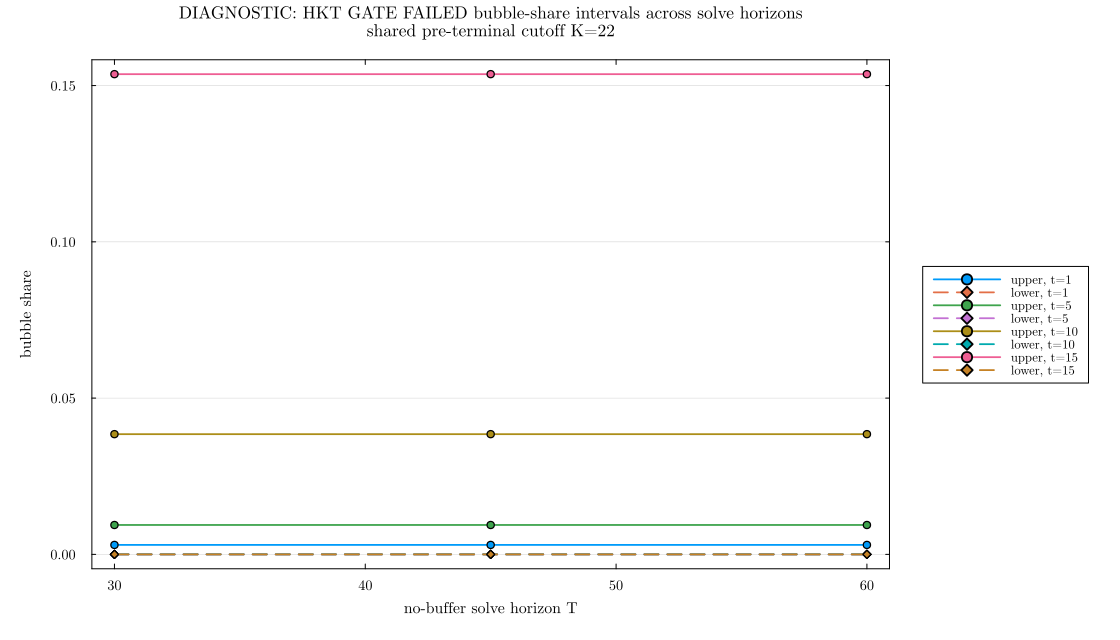

The data file committed next to this chart (first rows):
T_report, model_T, terminal_rule, gate_source_terminal_rule, cutoff_t, cutoff_model_t, t, model_t, evaluation_date, bound_status, lower_bound_certified, hkt_gate_passed, prefix_stable, finite_prefix_product, omitted_tail_bound, bubble_share_lower, log_bubble_share_lower, log10_bubble_share_lower, bubble_share_lower_scientific, lower_bound_float64_underflow, bubble_share_upper, relative_interval_width_bound, leakage, dividend_leakage
30, 29, local_loglinear, local_loglinear, 22, 21, 1, 0, true, diagnostic_only_hkt_gate_failed, false, false, true, 0.003019, 9096, 0.0, -9101, -3953, 2.00232767e-3953, true, 0.003019, 1.0, 0.0, 0.0
30, 29, local_loglinear, local_loglinear, 22, 21, 5, 4, true, diagnostic_only_hkt_gate_failed, false, false, true, 0.009396, 9096, 0.0, -9100, -3952, 6.23082767e-3953, true, 0.009396, 1.0, 0.3278, 0.03396
30, 29, local_loglinear, local_loglinear, 22, 21, 10, 9, true, diagnostic_only_hkt_gate_failed, false, false, true, 0.03847, 9096, 0.0, -9099, -3952, 2.55088395e-3952, true, 0.03847, 1.0, 0.3237, 0.03284
30, 29, local_loglinear, local_loglinear, 22, 21, 15, 14, true, diagnostic_only_hkt_gate_failed, false, false, true, 0.1537, 9096, 0.0, -9097, -3951, 1.01901622e-3951, true, 0.1537, 1.0, 0.3157, 0.03198
45, 44, local_loglinear, local_loglinear, 22, 21, 1, 0, true, diagnostic_only_hkt_gate_failed, false, false, true, 0.003019, 9096, 0.0, -9101, -3953, 1.87109722e-3953, true, 0.003019, 1.0, 0.0, 0.0
45, 44, local_loglinear, local_loglinear, 22, 21, 5, 4, true, diagnostic_only_hkt_gate_failed, false, false, true, 0.009396, 9096, 0.0, -9100, -3952, 5.82246577e-3953, true, 0.009396, 1.0, 0.3278, 0.03396
45, 44, local_loglinear, local_loglinear, 22, 21, 10, 9, true, diagnostic_only_hkt_gate_failed, false, false, true, 0.03847, 9096, 0.0, -9099, -3952, 2.38370170e-3952, true, 0.03847, 1.0, 0.3237, 0.03284
45, 44, local_loglinear, local_loglinear, 22, 21, 15, 14, true, diagnostic_only_hkt_gate_failed, false, false, true, 0.1537, 9096, 0.0, -9098, -3951, 9.52230973e-3952, true, 0.1537, 1.0, 0.3157, 0.03198
60, 59, local_loglinear, local_loglinear, 22, 21, 1, 0, true, diagnostic_only_hkt_gate_failed, false, false, true, 0.003019, 9096, 0.0, -9101, -3953, 1.87109722e-3953, true, 0.003019, 1.0, 0.0, 0.0
60, 59, local_loglinear, local_loglinear, 22, 21, 5, 4, true, diagnostic_only_hkt_gate_failed, false, false, true, 0.009396, 9096, 0.0, -9100, -3952, 5.82246577e-3953, true, 0.009396, 1.0, 0.3278, 0.03396
60, 59, local_loglinear, local_loglinear, 22, 21, 10, 9, true, diagnostic_only_hkt_gate_failed, false, false, true, 0.03847, 9096, 0.0, -9099, -3952, 2.38370170e-3952, true, 0.03847, 1.0, 0.3237, 0.03284
60, 59, local_loglinear, local_loglinear, 22, 21, 15, 14, true, diagnostic_only_hkt_gate_failed, false, false, true, 0.1537, 9096, 0.0, -9098, -3951, 9.52230973e-3952, true, 0.1537, 1.0, 0.3157, 0.03198
